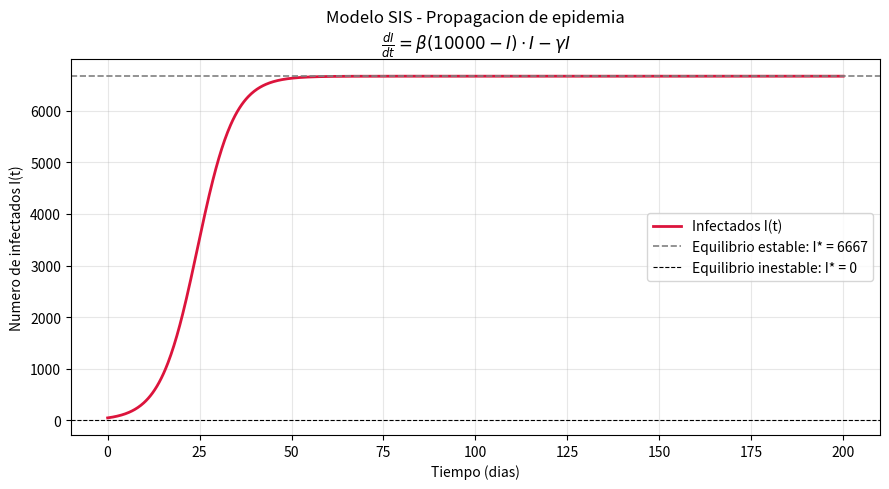

Write Python code to recreate this figure.
# Problema 3 - Epidemia en una ciudad (modelo SIS)
# dI/dt = beta*(10000 - I)*I - gamma*I
# Se simula con scipy.integrate.odeint

import numpy as np
from scipy.integrate import odeint
import matplotlib.pyplot as plt

# Parametros del modelo
N = 10000       # poblacion total de la ciudad (constante)
beta = 0.00003  # tasa de contagio por dia
gamma = 0.1     # tasa de recuperacion por dia

# Condicion inicial: I(0) = 50 personas infectadas
I0 = 50

# Tiempo de simulacion (dias)
t = np.linspace(0, 200, 1000)

# Ecuacion diferencial del modelo SIS
def modelo_SIS(I, t, beta, gamma, N):
    dIdt = beta * (N - I) * I - gamma * I
    return dIdt

# Resolver la EDO
solucion = odeint(modelo_SIS, I0, t, args=(beta, gamma, N))
I = solucion[:, 0]

# Puntos de equilibrio (igualando dI/dt = 0):
# Caso 1: I = 0
# Caso 2: beta*(10000 - I) - gamma = 0  =>  I2 = 10000 - gamma/beta
I_eq1 = 0
I_eq2 = N - gamma / beta
print("=" * 50)
print("  PROBLEMA 3 - EPIDEMIA EN UNA CIUDAD (SIS)")
print("=" * 50)
print(f"\nParametros:")
print(f"  N  = {N} habitantes")
print(f"  beta  = {beta}")
print(f"  gamma = {gamma}")
print(f"  I(0)  = {I0} personas infectadas")

print(f"\nPuntos de equilibrio (dI/dt = 0):")
print(f"  Equilibrio 1: I* = {I_eq1}  (enfermedad desaparece)")
print(f"  Equilibrio 2: I* = {I_eq2:.2f} personas infectadas")
print(f"  -> El sistema tiende hacia I* = {I_eq2:.2f} infectados")

print(f"\nValor final simulado (t=200 dias): I = {I[-1]:.2f} personas")

# Grafica de la curva de contagios
plt.figure(figsize=(9, 5))
plt.plot(t, I, color='crimson', linewidth=2, label='Infectados I(t)')
plt.axhline(y=I_eq2, color='gray', linestyle='--', linewidth=1.2,
            label=f'Equilibrio estable: I* = {I_eq2:.0f}')
plt.axhline(y=0, color='black', linestyle='--', linewidth=0.8,
            label='Equilibrio inestable: I* = 0')
plt.xlabel('Tiempo (dias)')
plt.ylabel('Numero de infectados I(t)')
plt.title('Modelo SIS - Propagacion de epidemia\n'
          r'$\frac{dI}{dt} = \beta(10000-I)\cdot I - \gamma I$')
plt.legend()
plt.grid(True, alpha=0.3)
plt.tight_layout()
plt.savefig('grafica_epidemia.png', dpi=150)
plt.show()
print("\nGrafica guardada como 'grafica_epidemia.png'")
